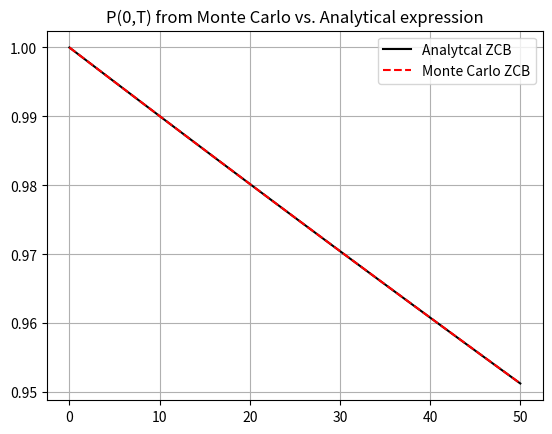
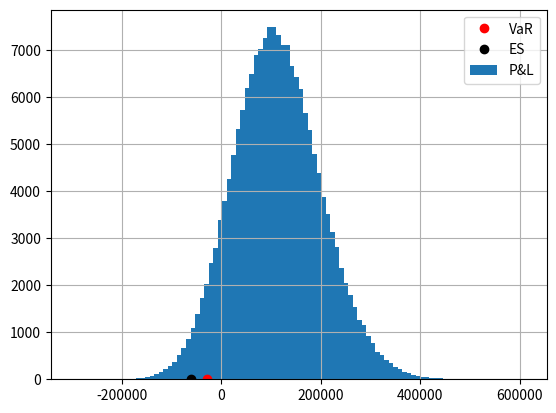

Python code for these plots, in order:
import numpy as np
import enum
import matplotlib.pyplot as plt
import scipy.stats as stats
import scipy.integrate as integrate
import scipy.optimize as optimize


# This class defines puts and calls
class OptionTypeSwap(enum.Enum):
    RECEIVER = 1.0
    PAYER = -1.0


def GeneratePathsHWEuler(NoOfPaths, NoOfSteps, T, P0T, lambd, eta):
    # time-step needed for differentiation
    dt = 0.0001
    f0T = lambda t: - (np.log(P0T(t + dt)) - np.log(P0T(t - dt))) / (2 * dt)

    # Initial interest rate is a forward rate at time t->0
    r0 = f0T(0.00001)
    theta = lambda t: 1.0 / lambd * (f0T(t + dt) - f0T(t - dt)) / (2.0 * dt) + f0T(t) + eta * eta / (
                2.0 * lambd * lambd) * (1.0 - np.exp(-2.0 * lambd * t))

    # theta = lambda t: 0.1 +t -t
    # print("changed theta")

    Z = np.random.normal(0.0, 1.0, [NoOfPaths, NoOfSteps])
    W = np.zeros([NoOfPaths, NoOfSteps + 1])
    R = np.zeros([NoOfPaths, NoOfSteps + 1])
    R[:, 0] = r0
    time = np.zeros([NoOfSteps + 1])

    dt = T / float(NoOfSteps)
    for i in range(0, NoOfSteps):
        # making sure that samples from normal have mean 0 and variance 1
        if NoOfPaths > 1:
            Z[:, i] = (Z[:, i] - np.mean(Z[:, i])) / np.std(Z[:, i])
        W[:, i + 1] = W[:, i] + np.power(dt, 0.5) * Z[:, i]
        R[:, i + 1] = R[:, i] + lambd * (theta(time[i]) - R[:, i]) * dt + eta * (W[:, i + 1] - W[:, i])
        time[i + 1] = time[i] + dt

    # Outputs
    paths = {"time": time, "R": R}
    return paths


def HW_theta(lambd, eta, P0T):
    dt = 0.0001
    f0T = lambda t: - (np.log(P0T(t + dt)) - np.log(P0T(t - dt))) / (2 * dt)
    theta = lambda t: 1.0 / lambd * (f0T(t + dt) - f0T(t - dt)) / (2.0 * dt) + f0T(t) + eta * eta / (
                2.0 * lambd * lambd) * (1.0 - np.exp(-2.0 * lambd * t))
    # print("CHANGED THETA")
    return theta  # lambda t: 0.1+t-t


def HW_A(lambd, eta, P0T, T1, T2):
    tau = T2 - T1
    zGrid = np.linspace(0.0, tau, 250)
    B_r = lambda tau: 1.0 / lambd * (np.exp(-lambd * tau) - 1.0)
    theta = HW_theta(lambd, eta, P0T)
    temp1 = lambd * np.trapz(theta(T2 - zGrid) * B_r(zGrid), zGrid)

    temp2 = eta * eta / (4.0 * np.power(lambd, 3.0)) * (
                np.exp(-2.0 * lambd * tau) * (4 * np.exp(lambd * tau) - 1.0) - 3.0) + eta * eta * tau / (
                        2.0 * lambd * lambd)

    return temp1 + temp2


def HW_B(lambd, eta, T1, T2):
    return 1.0 / lambd * (np.exp(-lambd * (T2 - T1)) - 1.0)


def HW_ZCB(lambd, eta, P0T, T1, T2, rT1):
    n = np.size(rT1)

    if T1 < T2:
        B_r = HW_B(lambd, eta, T1, T2)
        A_r = HW_A(lambd, eta, P0T, T1, T2)
        return np.exp(A_r + B_r * rT1)
    else:
        return np.ones([n])


def HWMean_r(P0T, lambd, eta, T):
    # time-step needed for differentiation
    dt = 0.0001
    f0T = lambda t: - (np.log(P0T(t + dt)) - np.log(P0T(t - dt))) / (2.0 * dt)
    # Initial interest rate is a forward rate at time t->0
    r0 = f0T(0.00001)
    theta = HW_theta(lambd, eta, P0T)
    zGrid = np.linspace(0.0, T, 2500)
    temp = lambda z: theta(z) * np.exp(-lambd * (T - z))
    r_mean = r0 * np.exp(-lambd * T) + lambd * np.trapz(temp(zGrid), zGrid)
    return r_mean


def HW_r_0(P0T, lambd, eta):
    # time-step needed for differentiation
    dt = 0.0001
    f0T = lambda t: - (np.log(P0T(t + dt)) - np.log(P0T(t - dt))) / (2 * dt)
    # Initial interest rate is a forward rate at time t->0
    r0 = f0T(0.00001)
    return r0


def HW_Mu_FrwdMeasure(P0T, lambd, eta, T):
    # time-step needed for differentiation
    dt = 0.0001
    f0T = lambda t: - (np.log(P0T(t + dt)) - np.log(P0T(t - dt))) / (2 * dt)
    # Initial interest rate is a forward rate at time t->0
    r0 = f0T(0.00001)
    theta = HW_theta(lambd, eta, P0T)
    zGrid = np.linspace(0.0, T, 500)

    theta_hat = lambda t, T: theta(t) + eta * eta / lambd * 1.0 / lambd * (np.exp(-lambd * (T - t)) - 1.0)

    temp = lambda z: theta_hat(z, T) * np.exp(-lambd * (T - z))

    r_mean = r0 * np.exp(-lambd * T) + lambd * np.trapz(temp(zGrid), zGrid)

    return r_mean


def HWVar_r(lambd, eta, T):
    return eta * eta / (2.0 * lambd) * (1.0 - np.exp(-2.0 * lambd * T))


def HWDensity(P0T, lambd, eta, T):
    r_mean = HWMean_r(P0T, lambd, eta, T)
    r_var = HWVar_r(lambd, eta, T)
    return lambda x: stats.norm.pdf(x, r_mean, np.sqrt(r_var))


def HW_SwapPrice(CP, notional, K, t, Ti, Tm, n, r_t, P0T, lambd, eta):
    # CP- payer of receiver
    # n- notional
    # K- strike
    # t- today's date
    # Ti- beginning of the swap
    # Tm- end of Swap
    # n- number of dates payments between Ti and Tm
    # r_t -interest rate at time t

    if n == 1:
        ti_grid = np.array([Ti, Tm])
    else:
        ti_grid = np.linspace(Ti, Tm, n)
    tau = ti_grid[1] - ti_grid[0]

    # overwrite Ti if t>Ti
    prevTi = ti_grid[np.where(ti_grid < t)]
    if np.size(prevTi) > 0:  # prevTi != []:
        Ti = prevTi[-1]

    # Now we need to handle the case when some payments are already done
    ti_grid = ti_grid[np.where(ti_grid > t)]

    temp = np.zeros(np.size(r_t));

    P_t_TiLambda = lambda Ti: HW_ZCB(lambd, eta, P0T, t, Ti, r_t)

    for (idx, ti) in enumerate(ti_grid):
        if ti > Ti:
            temp = temp + tau * P_t_TiLambda(ti)

    P_t_Ti = P_t_TiLambda(Ti)
    P_t_Tm = P_t_TiLambda(Tm)

    if CP == OptionTypeSwap.PAYER:
        swap = (P_t_Ti - P_t_Tm) - K * temp
    elif CP == OptionTypeSwap.RECEIVER:
        swap = K * temp - (P_t_Ti - P_t_Tm)

    return swap * notional


def Portfolio(P0T, r_t, lambd, eta):
    # IRSwap(CP,           notional,          K,   t,   Ti,  Tm,   n,      P0T):
    value = HW_SwapPrice(OptionTypeSwap.RECEIVER, 1000000, 0.02, 0.0, 0.0, 20, 20, r_t, P0T, lambd, eta) + \
            HW_SwapPrice(OptionTypeSwap.PAYER, 500000, 0.01, 0.0, 0.0, 10, 20, r_t, P0T, lambd, eta) + \
            HW_SwapPrice(OptionTypeSwap.RECEIVER, 25000, 0.02, 0.0, 0.0, 30, 60, r_t, P0T, lambd, eta) + \
            HW_SwapPrice(OptionTypeSwap.PAYER, 74000, 0.005, 0.0, 0.0, 5, 10, r_t, P0T, lambd, eta) + \
            HW_SwapPrice(OptionTypeSwap.RECEIVER, 254000, 0.032, 0.0, 0.0, 15, 10, r_t, P0T, lambd, eta) + \
            HW_SwapPrice(OptionTypeSwap.RECEIVER, 854000, 0.01, 0.0, 0.0, 7, 20, r_t, P0T, lambd, eta) + \
            HW_SwapPrice(OptionTypeSwap.PAYER, 900000, 0.045, 0.0, 0.0, 10, 20, r_t, P0T, lambd, eta) + \
            HW_SwapPrice(OptionTypeSwap.PAYER, 400000, 0.02, 0.0, 0.0, 10, 20, r_t, P0T, lambd, eta) + \
            HW_SwapPrice(OptionTypeSwap.RECEIVER, 1000000, 0.01, 0.0, 0.0, 14, 20, r_t, P0T, lambd, eta) + \
            HW_SwapPrice(OptionTypeSwap.PAYER, 115000, 0.06, 0.0, 0.0, 9, 10, r_t, P0T, lambd, eta)
    # HW_SwapPrice(CP,notional,K,t,Ti,Tm,n,r_t,P0T,lambd,eta)
    return value


def mainCalculation():
    NoOfPaths = 2000
    NoOfSteps = 100
    lambd = 0.5
    eta = 0.03

    # We define a ZCB curve (obtained from the market)
    P0T = lambda T: np.exp(-0.001 * T)
    r0 = HW_r_0(P0T, lambd, eta)

    # In this experiment we compare ZCB from the Market and Analytical expression
    N = 25
    T_end = 50
    Tgrid = np.linspace(0, T_end, N)

    Exact = np.zeros([N, 1])
    Proxy = np.zeros([N, 1])
    for i, Ti in enumerate(Tgrid):
        Proxy[i] = HW_ZCB(lambd, eta, P0T, 0.0, Ti, r0)
        Exact[i] = P0T(Ti)

    plt.figure(1)
    plt.grid()
    plt.plot(Tgrid, Exact, '-k')
    plt.plot(Tgrid, Proxy, '--r')
    plt.legend(["Analytcal ZCB", "Monte Carlo ZCB"])
    plt.title('P(0,T) from Monte Carlo vs. Analytical expression')

    T_end = 20
    paths = GeneratePathsHWEuler(NoOfPaths, NoOfSteps, T_end, P0T, lambd, eta)
    r = paths["R"]
    timeGrid = paths["time"]
    dt = timeGrid[1] - timeGrid[0]

    M_t = np.zeros([NoOfPaths, NoOfSteps])

    for i in range(0, NoOfPaths):
        M_t[i, :] = np.exp(np.cumsum(r[i, 0:-1]) * dt)

    r0 = r[0, 0]
    stepSize = 10
    V_M = np.zeros([NoOfPaths, NoOfSteps - stepSize])

    for i in range(0, NoOfSteps - stepSize):
        dr = r[:, i + stepSize] - r[:, i]
        V_t0 = Portfolio(P0T, r[:, 0] + dr, lambd, eta)
        V_M[:, i] = V_t0
    plt.figure(2)
    V_t0_vec = np.matrix.flatten(V_M)
    plt.hist(V_t0_vec, 100)
    plt.grid()

    print('Value V(t_0)= ', Portfolio(P0T, r[0, 0], lambd, eta))

    alpha = 0.05
    HVaR_estimate = np.quantile(V_t0_vec, alpha)
    print('(H)VaR for alpha = ', alpha, ' is equal to=', HVaR_estimate)

    # Expected shortfal
    condLosses = V_t0_vec[V_t0_vec < HVaR_estimate]
    print('P&L which < VaR_alpha =', condLosses)
    ES = np.mean(condLosses)
    print('Expected shortfal = ', ES)

    plt.plot(HVaR_estimate, 0, 'or')
    plt.plot(ES, 0, 'ok')
    plt.legend(['VaR', 'ES', 'P&L'])


mainCalculation()




